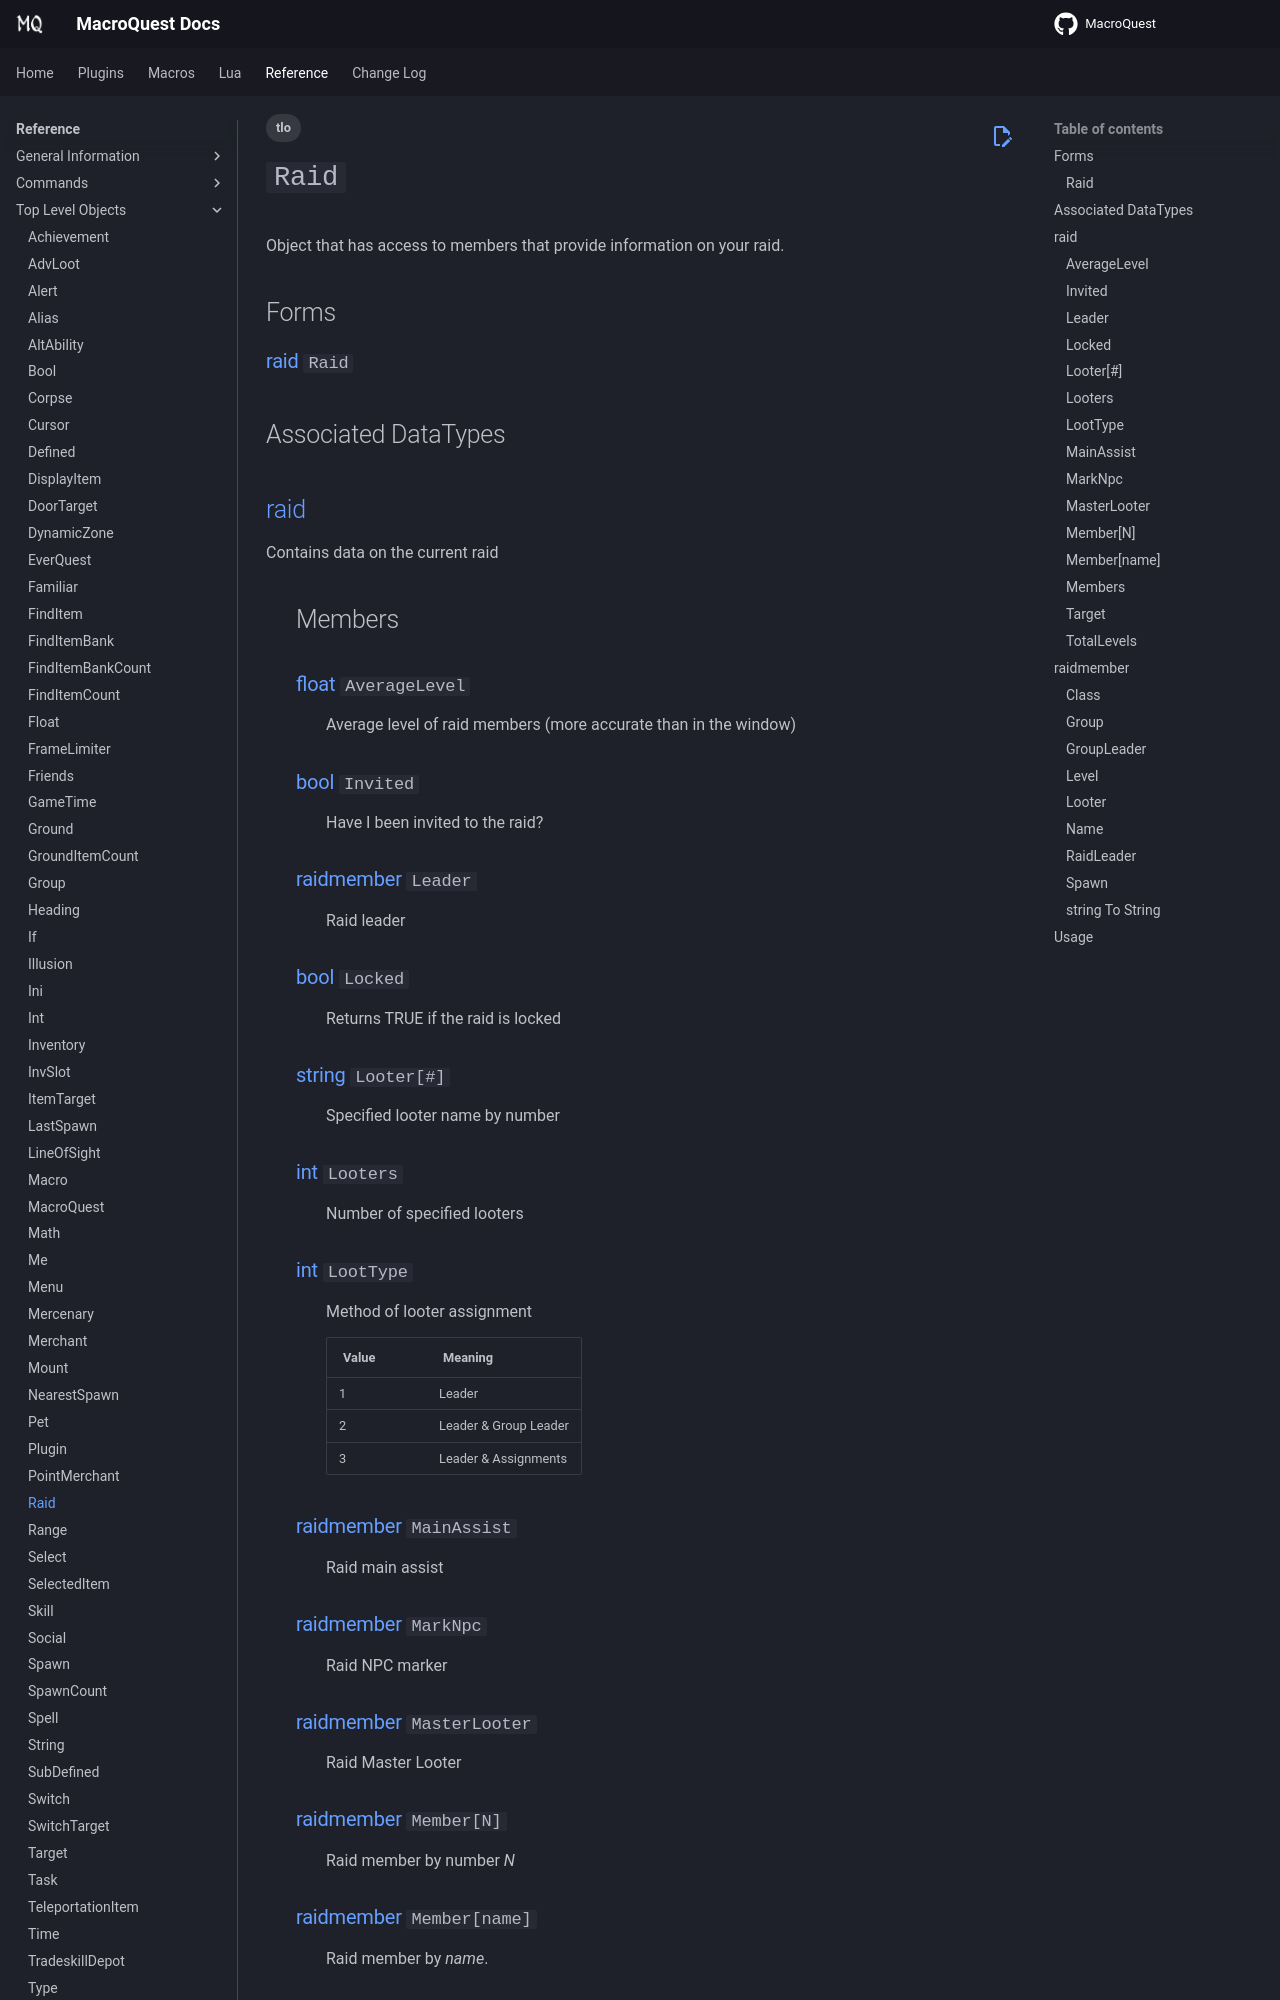

repository: macroquest/docs · page: reference/top-level-objects/tlo-raid/index.html · generator: jekyll

---
tags:
    - tlo
---
# `Raid`

<!--tlo-desc-start-->
Object that has access to members that provide information on your raid.
<!--tlo-desc-end-->
## Forms
<!--tlo-forms-start-->
### {{ renderMember(type='raid', name='Raid') }}
<!--tlo-forms-end-->

## Associated DataTypes
<!--tlo-datatypes-start-->
## [raid](../data-types/datatype-raid.md)
{%
  include-markdown "reference/data-types/datatype-raid.md"
  start="<!--dt-desc-start-->"
  end="<!--dt-desc-end-->"
  trailing-newlines=false
%} {{ readMore('reference/data-types/datatype-raid.md') }}
:    <h2>Members</h2>
    {%
    include-markdown "reference/data-types/datatype-raid.md"
    start="<!--dt-members-start-->"
    end="<!--dt-members-end-->"
    heading-offset=0
    %}
    {%
    include-markdown "reference/data-types/datatype-raid.md"
    start="<!--dt-linkrefs-start-->"
    end="<!--dt-linkrefs-end-->"
    %}
